Run: headless pygame with SDL's dummy video driver; simulated clock (each Clock.tick advances the game by its frame time, no real sleeping); random seed 0; keys injected as events and as key.get_pressed() state; mouse plan: one left click at the window centre at the start of phase 2, then a move to the lower-right quarter at the start of phase 3.
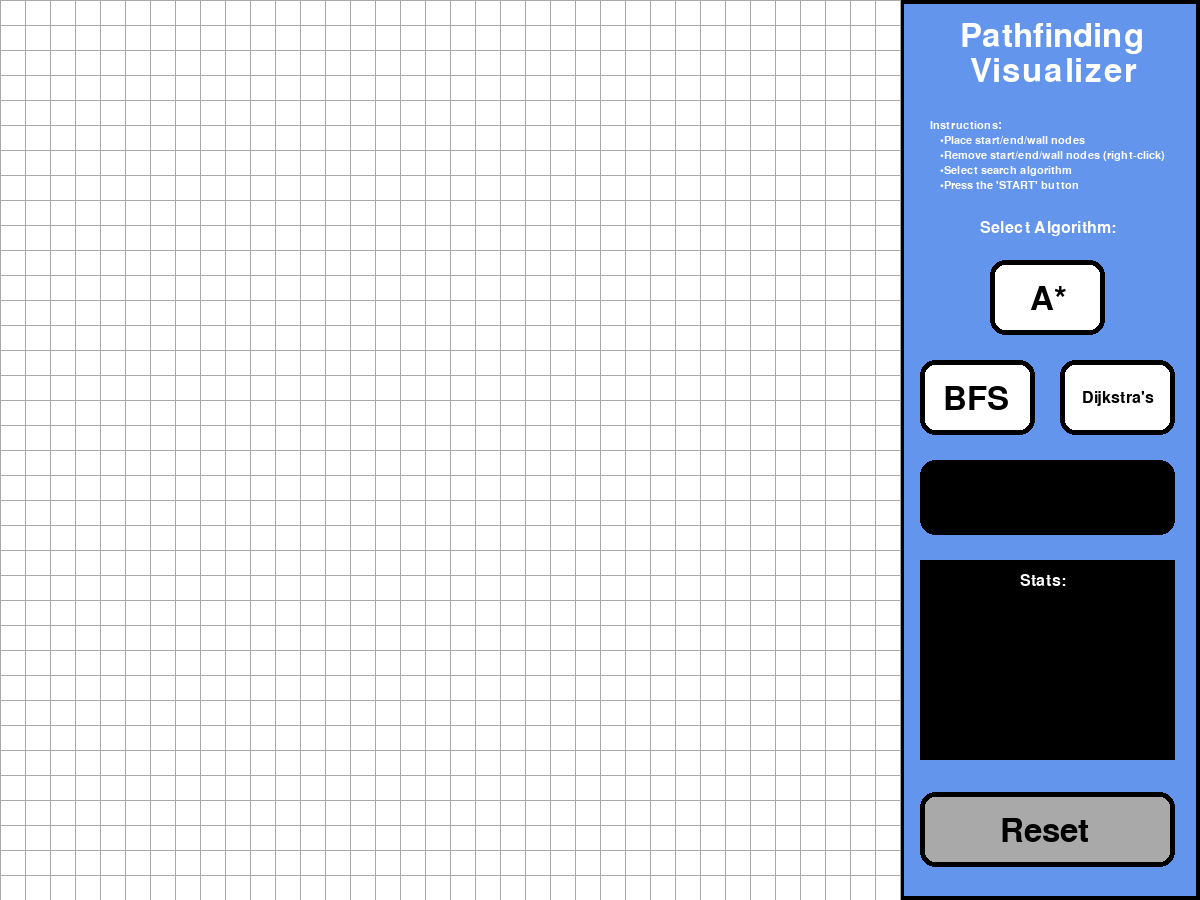
Frame 1 of 4 · flips 1–60 · no input
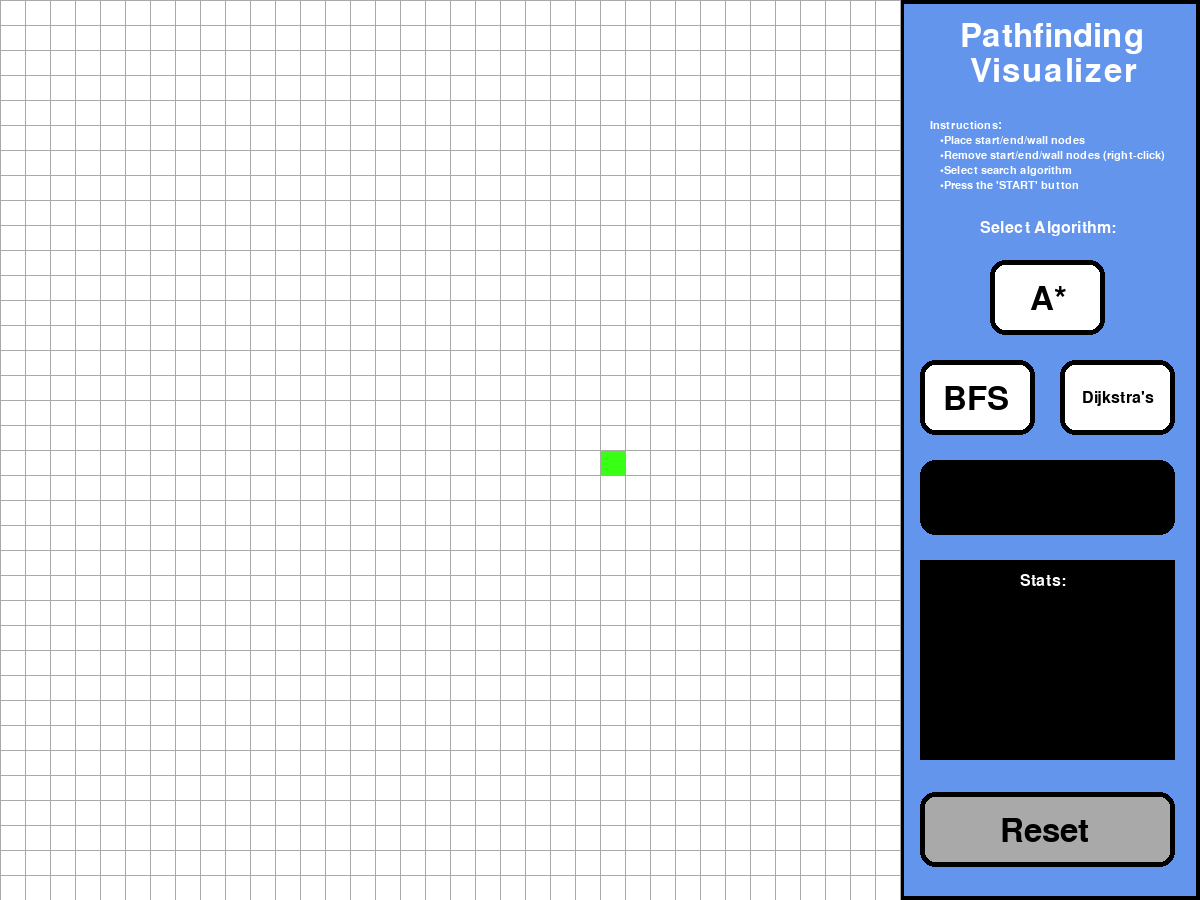
Frame 2 of 4 · flips 61–180 · clicked the window centre · tapped SPACE, RETURN · held RIGHT (→), D
Frame 3 of 4 · flips 181–300 · moved the mouse to the lower-right quarter · held DOWN (↓), S · screen unchanged from frame 2, image omitted
Frame 4 of 4 · flips 301–420 · held LEFT (←), A, UP (↑), W · screen unchanged from frame 3, image omitted

The pygame program that drew these frames:

"""
@Author: Jaden Chang
Created: 2023-05-04
"""
import pygame, math
from queue import PriorityQueue
from collections import deque

#Initializes pygame
pygame.init()

#RGB colour values and assigns them
BLACK = (0,0,0)
WHITE = (255,255,255)
NEON_GREEN = (57,255,20)
GREEN = (34,177,76)
NEON_RED = (255,49,49)
RED = (220,20,60)
GREY = (169,169,169)
CYAN = (0,100,100)
PURPLE = (160,32,240)
LIGHT_PURPLE = (204, 153, 255)
YELLOW = (255,255,0)
BLUE = (100, 149, 237)

#Initializes the pygame screen
TOTAL_WIDTH = 1200
WIDTH = 900
HEIGHT = 900
screen = pygame.display.set_mode((TOTAL_WIDTH, HEIGHT))
screen.fill(WHITE)
pygame.display.update()
pygame.display.set_caption('Pathfinding Visualizer')

#A class to define each node
class Node:
    #Node class constructor
    def __init__(self, row, col, width, total_rows):
        self.colour = WHITE
        self.row = row
        self.col = col
        self.x = row * width
        self.y = col * width
        self.width = width
        self.total_rows = total_rows

    #Sets the state of the node
    def set_start(self):
        self.colour = NEON_GREEN
    def set_end(self):
        self.colour = NEON_RED
    def set_visited(self):
        self.colour = PURPLE
    def set_open(self):
        self.colour = CYAN
    def set_path(self):
        self.colour = YELLOW
    def set_wall(self):
        self.colour = BLACK
    def set_unvisited(self):
        self.colour = WHITE

    #Checks the state of the node
    def is_start(self):
        return self.colour == NEON_GREEN
    def is_end(self):
        return self.colour == NEON_RED
    def is_visited(self):
        return self.colour == PURPLE
    def is_open(self):
        return self.colour == CYAN
    def is_path(self):
        return self.colour == YELLOW
    def is_wall(self):
        return self.colour == BLACK
    def is_unvisited(self):
        return self.colour == WHITE
    
    #Draws the node onto the screen
    def draw_node(self, screen):
        pygame.draw.rect(screen, self.colour, (self.x, self.y, self.width, self.width))

    def neighbours(self):
        return [(self.row - 1, self.col), (self.row, self.col - 1), (self.row + 1, self.col), (self.row, self.col + 1)]

def bfs(screen, rows, grid, start, end):
    rows = len(grid)
    cols = len(grid[0])

    #visited = set()
    queue = deque([(start, None)])
    parents = {}

    while queue:
        node, parent = queue.popleft()
        parents[node] = parent 

        if node.is_unvisited() or node.is_start():
            #visited.append(node)
            if node.is_unvisited():
                node.set_visited()

            neighbours = node.neighbours()

            for neighbour in neighbours:
                pos_x, pos_y = neighbour
                if 0 <= pos_x < rows and 0 <= pos_y < cols:
                    queue.append((grid[pos_x][pos_y], node))
        elif node.is_end():
            break
    if end not in parents:
        return None
    
    path = []
    current_node = end
    while current_node:
        path.append(current_node)
        current_node = parents[current_node]

    path = path[::-1]    

    for path_node in path:
        path_node.set_path()
    
    return len(path)

def draw_alg_buttons(screen):
    font1 = pygame.font.SysFont(None, 48)
    font2 = pygame.font.SysFont(None, 24)

    #Draws the A* button
    pygame.draw.rect(screen, WHITE, [990, 260, 115, 75], border_radius= 15)
    pygame.draw.rect(screen, BLACK, [990, 260, 115, 75], 5, border_radius= 15)
    astar_title = font1.render("A*", True, BLACK)
    screen.blit(astar_title, (1030, 283))
    
    #Draws the BFS button
    pygame.draw.rect(screen, WHITE, [920, 360, 115, 75], border_radius= 15)
    pygame.draw.rect(screen, BLACK, [920, 360, 115, 75], 5, border_radius= 15)
    bfs_title = font1.render("BFS", True, BLACK)
    screen.blit(bfs_title, (943, 383))

    #Draws the Dijkstra's button
    pygame.draw.rect(screen, WHITE, [1060, 360, 115, 75], border_radius= 15)
    pygame.draw.rect(screen, BLACK, [1060, 360, 115, 75], 5, border_radius= 15)
    dijkstras_title = font2.render("Dijkstra's", True, BLACK)
    screen.blit(dijkstras_title, (1082, 390))
    
    #Draws the START button
    pygame.draw.rect(screen, BLACK, [920, 460, 255, 75], border_radius= 15)

    #Draws the stats board
    pygame.draw.rect(screen, BLACK, [920, 560, 255, 200])
    stats_title = font2.render("Stats:", True, WHITE)
    screen.blit(stats_title, (1020, 573))

    #Draws the RESET button
    pygame.draw.rect(screen, GREY, [920, 792, 255, 75], border_radius= 15)
    pygame.draw.rect(screen, BLACK, [920, 792, 255, 75], 5, border_radius= 15)
    reset_title = font1.render("Reset", True, BLACK)
    screen.blit(reset_title, (1000, 815))
    
def draw_start_button(screen):
    font = pygame.font.SysFont(None, 48)
    
    #Draws the START button
    pygame.draw.rect(screen, GREEN, [920, 460, 255, 75], border_radius= 15)
    pygame.draw.rect(screen, BLACK, [920, 460, 255, 75], 5, border_radius= 15)
    start_title = font.render("Start", True, BLACK)
    screen.blit(start_title, (1007, 482))

def draw_astar_button(screen):
    font1 = pygame.font.SysFont(None, 48)
    font2 = pygame.font.SysFont(None, 24)
    #Draws the highlighted A* button
    pygame.draw.rect(screen, LIGHT_PURPLE, [990, 260, 115, 75], border_radius= 15)
    pygame.draw.rect(screen, BLACK, [990, 260, 115, 75], 5, border_radius= 15)
    astar_title = font1.render("A*", True, BLACK)
    screen.blit(astar_title, (1030, 283))

    #Clears the highlighted BFS button
    pygame.draw.rect(screen, WHITE, [920, 360, 115, 75], border_radius= 15)
    pygame.draw.rect(screen, BLACK, [920, 360, 115, 75], 5, border_radius= 15)
    bfs_title = font1.render("BFS", True, BLACK)
    screen.blit(bfs_title, (943, 383))

    #Clears the highlighted Dijkstra's button
    pygame.draw.rect(screen, WHITE, [1060, 360, 115, 75], border_radius= 15)
    pygame.draw.rect(screen, BLACK, [1060, 360, 115, 75], 5, border_radius= 15)
    dijkstras_title = font2.render("Dijkstra's", True, BLACK)
    screen.blit(dijkstras_title, (1082, 390))

def draw_bfs_button(screen):
    font1 = pygame.font.SysFont(None, 48)
    font2 = pygame.font.SysFont(None, 24)

    #Draws the highlighted BFS button
    pygame.draw.rect(screen, LIGHT_PURPLE, [920, 360, 115, 75], border_radius= 15)
    pygame.draw.rect(screen, BLACK, [920, 360, 115, 75], 5, border_radius= 15)
    bfs_title = font1.render("BFS", True, BLACK)
    screen.blit(bfs_title, (943, 383))

    #Clears the highlighted A* button
    pygame.draw.rect(screen, WHITE, [990, 260, 115, 75], border_radius= 15)
    pygame.draw.rect(screen, BLACK, [990, 260, 115, 75], 5, border_radius= 15)
    astar_title = font1.render("A*", True, BLACK)
    screen.blit(astar_title, (1030, 283))

    #Clears the highlighted Dijkstra's button
    pygame.draw.rect(screen, WHITE, [1060, 360, 115, 75], border_radius= 15)
    pygame.draw.rect(screen, BLACK, [1060, 360, 115, 75], 5, border_radius= 15)
    dijkstras_title = font2.render("Dijkstra's", True, BLACK)
    screen.blit(dijkstras_title, (1082, 390))

def draw_dijkstras_button(screen):
    font1 = pygame.font.SysFont(None, 48)
    font2 = pygame.font.SysFont(None, 24)

    #Draws the highlighted Dijkstra's button
    pygame.draw.rect(screen, LIGHT_PURPLE, [1060, 360, 115, 75], border_radius= 15)
    pygame.draw.rect(screen, BLACK, [1060, 360, 115, 75], 5, border_radius= 15)
    dijkstras_title = font2.render("Dijkstra's", True, BLACK)
    screen.blit(dijkstras_title, (1082, 390))

    #Clears the highlighted A* button
    pygame.draw.rect(screen, WHITE, [990, 260, 115, 75], border_radius= 15)
    pygame.draw.rect(screen, BLACK, [990, 260, 115, 75], 5, border_radius= 15)
    astar_title = font1.render("A*", True, BLACK)
    screen.blit(astar_title, (1030, 283))

    #Clears the highlighted BFS button
    pygame.draw.rect(screen, WHITE, [920, 360, 115, 75], border_radius= 15)
    pygame.draw.rect(screen, BLACK, [920, 360, 115, 75], 5, border_radius= 15)
    bfs_title = font1.render("BFS", True, BLACK)
    screen.blit(bfs_title, (943, 383))

#Creates the grid and each node
def add_grid(rows, width):
    grid = []
    for i in range(rows):
        grid.append([])
        for j in range(rows):
            node = Node(i, j, width // rows, rows)
            grid[i].append(node)
    return grid

#Draws the grid lines
def draw_grid(screen, width, rows):
    node_width = width // rows
    for i in range(rows):
        pygame.draw.line(screen, GREY, (0, node_width * i), (width, node_width * i))
        pygame.draw.line(screen, GREY, (node_width * i, 0), (node_width * i, width))
    pygame.draw.line(screen, GREY, (node_width * (rows), 0), (node_width * (rows), width))

#Draws the instruction panel and buttons
def draw_panel(screen, width, rows):
    pygame.draw.rect(screen, BLUE, [WIDTH, 0, TOTAL_WIDTH - WIDTH, HEIGHT], 1000)
    pygame.draw.rect(screen, BLACK, [WIDTH, 0, TOTAL_WIDTH - WIDTH, HEIGHT], 4)
    font_title = pygame.font.SysFont(None, 48)
    font_instr = pygame.font.SysFont(None, 16)
    font_subtitle = pygame.font.SysFont(None, 24)
    title1 = font_title.render('Pathfinding', True, WHITE)
    title2 = font_title.render('Visualizer', True, WHITE)
    instr_title = font_instr.render('Instructions:', True, WHITE)
    instr_desc1 = font_instr.render('•Place start/end/wall nodes', True, WHITE)
    instr_desc2 = font_instr.render('•Remove start/end/wall nodes (right-click)', True, WHITE)
    instr_desc3 = font_instr.render('•Select search algorithm', True, WHITE)
    instr_desc4 = font_instr.render('•Press the \'START\' button', True, WHITE)
    subtitle1 = font_subtitle.render('Select Algorithm:', True, WHITE)
    screen.blit(title1, (960, 20))
    screen.blit(title2, (970, 55))
    screen.blit(instr_title, (930, 120))
    screen.blit(instr_desc1, (940, 135))
    screen.blit(instr_desc2, (940, 150))
    screen.blit(instr_desc3, (940, 165))
    screen.blit(instr_desc4, (940, 180))
    screen.blit(subtitle1, (980, 220))


#Draws and displays all of the visual components 
def draw_all(screen, width, rows, grid, algorithm):
    screen.fill(WHITE)
    for i in range(len(grid)):
        for j in range(len(grid[i])):
            grid[i][j].draw_node(screen)
    draw_panel(screen, width, rows)
    draw_grid(screen, width, rows)
    draw_alg_buttons(screen)

    if algorithm == 1:
        draw_astar_button(screen)
        draw_start_button(screen)
    elif algorithm == 2:
        draw_bfs_button(screen)
        draw_start_button(screen)
    elif algorithm == 3:
        draw_dijkstras_button(screen)
        draw_start_button(screen)
    #draw_start_button(screen) # remove and place into algorithm button functions
    pygame.display.update()

#Main function that computes user's input
def main(screen, width):
    rows = 36 #Have the user specify later on how many rows (set amount 36, 100, etc)

    grid = add_grid(rows, width)
    start = None
    end = None
    algorithm = None

    running = True
    started = False

    while running:
        draw_all(screen, width, rows, grid, algorithm)
        #Checks user's event actions
        for event in pygame.event.get():
            if event.type == pygame.QUIT:
                exit()
            if started:
                continue
            #Starts search algorithm
            if event.type == pygame.KEYDOWN:
                if event.key == pygame.K_RETURN and start != None and end != None:
                    started = True
                    #Call upon selected algorithm
            #Checks if user wants to place node blocks or press buttons, then does accordingly
            if pygame.mouse.get_pressed()[0]:
                (point_x, point_y) = pygame.mouse.get_pos()
                (pos_x, pos_y) = ((point_x // (width // rows)), (point_y // (width // rows)))
                if ((920 <= point_x <= 1175) and (460 <= point_y <= 535)) and (start != None) and (end != None) and (algorithm != None):
                    if algorithm == 1:
                        pass #call upon A* 
                    elif algorithm == 2:
                        bfs(screen, rows, grid, start, end) #call upon BFS
                    elif algorithm == 3:
                        pass #call upon Dijkstra's
                    algorithm = None 
                    continue
                elif ((990 <= point_x <= 1105) and (260 <= point_y <= 335)):
                    algorithm = 1   #indicates that A* algorithm has been chosen
                elif ((920 <= point_x <= 1035) and (360 <= point_y <= 435)):
                    algorithm = 2   #indicates that BFS algorithm has been chosen
                elif ((1060 <= point_x <= 1175) and (360 <= point_y <= 435)):
                    algorithm = 3   #indicates that Dijkstra's algorithm has been chosen
                elif ((920 <= point_x <= 1175) and (792 <= point_y <= 867)): #checks if "reset" button was pressed, then resets the board
                    for i in range(rows):
                        for j in range(rows):
                            grid[i][j].set_unvisited()
                    start = None
                    end = None
                    algorithm = None
                elif point_x >= width:
                    continue
                elif start == None and end != grid[pos_x][pos_y]: #Checks if start block has been placed
                    start = grid[pos_x][pos_y]
                    grid[pos_x][pos_y].set_start()
                elif start != None and end == None and start != grid[pos_x][pos_y]: #Checks if end block has been placed
                    end = grid[pos_x][pos_y]
                    grid[pos_x][pos_y].set_end()
                elif start != grid[pos_x][pos_y] and end != grid[pos_x][pos_y]: #then places a wall if both end and start blocks have been placed
                    grid[pos_x][pos_y].set_wall()
                
            #Erase node blocks
            if pygame.mouse.get_pressed()[2]:
                (point_x, point_y) = pygame.mouse.get_pos()
                (pos_x, pos_y) = ((point_x // (width // rows)), (point_y // (width // rows)))
                if point_x >= width:
                    continue
                elif start == grid[pos_x][pos_y]:
                    start = None
                elif end == grid[pos_x][pos_y]:
                    end = None
                grid[pos_x][pos_y].set_unvisited()
                
main(screen, WIDTH)
